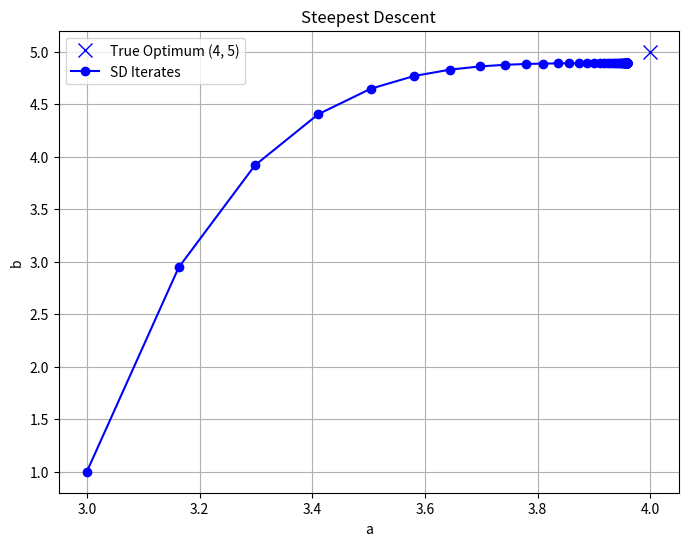
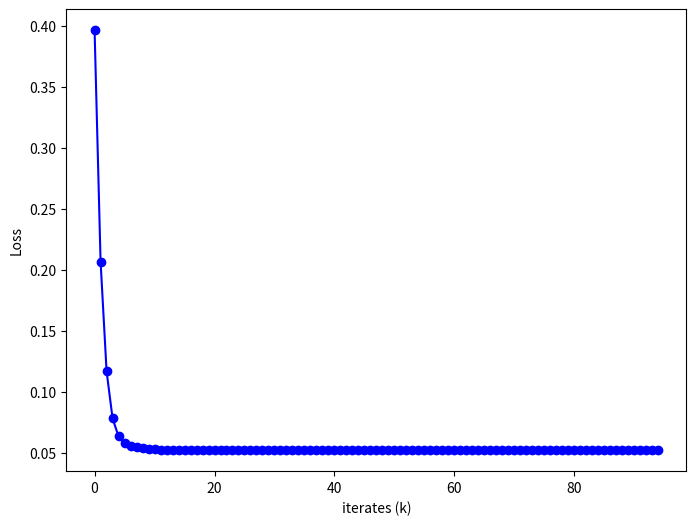

Write the Python code that produced these figures, in order.
## Custom code to train a linear model using gradient descent
import numpy as np
import matplotlib.pyplot as plt

### Generate data
x = np.linspace(-1,1,100) 
y = 4*x + 5+0.5*np.random.randn(100)


# Define the loss function and its gradient 
def L(a, b):
    e = y - a*x-b*np.ones(100)
    return np.linalg.norm(e)/100

def grad_L(a, b):
    """Gradient of f"""
    e = y - a*x-b*np.ones(100)
    grad_x = -np.sum(e * x)
    grad_y = -np.sum(e)
    return np.array([grad_x, grad_y])

# Steepest Descent implementation
def steepest_descent(start, alpha=0.005,tol=1e-6, max_iter=5000):
    theta = np.array(start, dtype=float)
    iterates = [theta.copy()]
    optimal_values=[L(theta[0],theta[1])]
    for _ in range(max_iter):
        grad = grad_L(theta[0], theta[1])
        
        # Descent step: theta_(k+1) = theta_k - alpha * grad
        theta -= alpha*grad
        
        iterates.append(theta.copy())
        optimal_values.append(L(theta[0],theta[1]))
        
        # Convergence check
        if np.linalg.norm(grad) < tol:
            break
    
    return theta, iterates, optimal_values

# Pick an initial point $\theta_0$
start_point = [3.0, 1.0]

# Run gradient descent 
optimum, iterates, optimal_values = steepest_descent(start_point)

# Extract iterate points for printing and plotting
iterates = np.array(iterates)
x_iterates, y_iterates = iterates[:, 0], iterates[:, 1]
print(f"a = {x_iterates[-1]}, b = {y_iterates[-1]}")

# Plotting: Iterates
plt.figure(figsize=(8, 6))
plt.plot(4, 5, 'x', color="blue", markersize=10, label="True Optimum (4, 5)")
plt.plot(x_iterates, y_iterates, 'o-', color="blue", label="SD Iterates")
# Labels and legend
plt.xlabel("a")
plt.ylabel("b")
plt.title("Steepest Descent")
plt.legend()
plt.grid(True)
plt.show()


# Plotting: Loss
plt.figure(figsize=(8, 6))
plt.plot(range(0,len(optimal_values)),optimal_values,  'o-', color="blue")
plt.xlabel("iterates (k)")
plt.ylabel(f"Loss")
plt.show()
